Image classification data set "split_cleanX2_7" (aripat/waste-sorting-CNN on GitHub). Class labels (7): cardboard, compost, glass, metal, paper, plastic, trash.

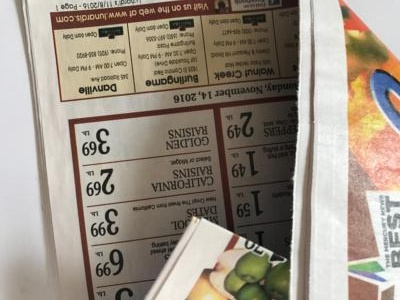
Label: paper

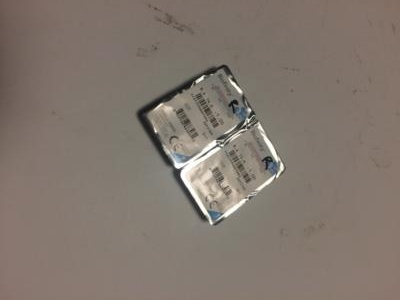
Label: trash

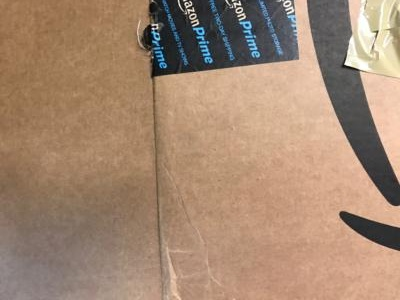
Label: cardboard

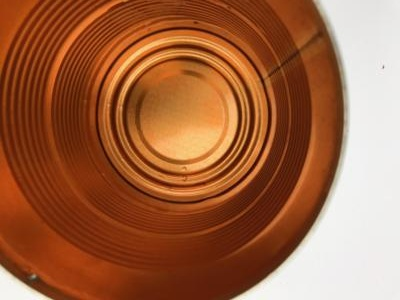
Label: metal

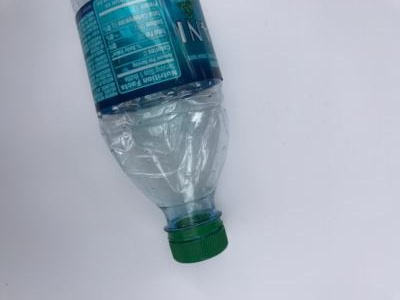
Label: plastic

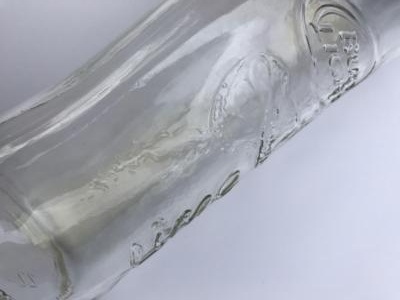
Label: glass
